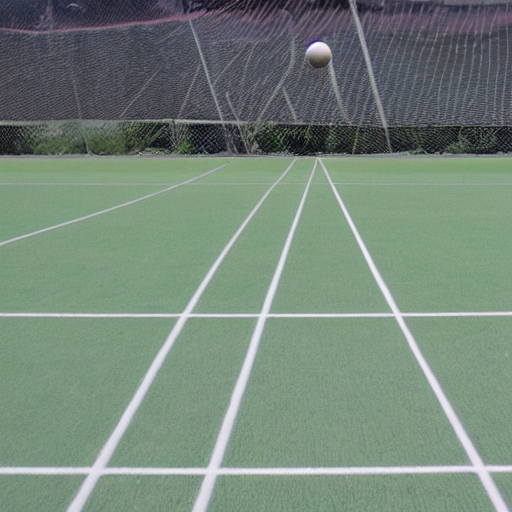
Generation parameters embedded in this image by AUTOMATIC1111 Stable Diffusion web UI or a fork of it (Forge, ...) (PNG 'parameters' text chunk):
three balls thrown in the air to get a straight line
Steps: 20, Sampler: DPM++ 2M Karras, CFG scale: 7, Seed: 4102644542, Size: 512x512, Model hash: 6ce0161689, Model: v1-5-pruned-emaonly, Version: v1.6.0-2-g4afaaf8a